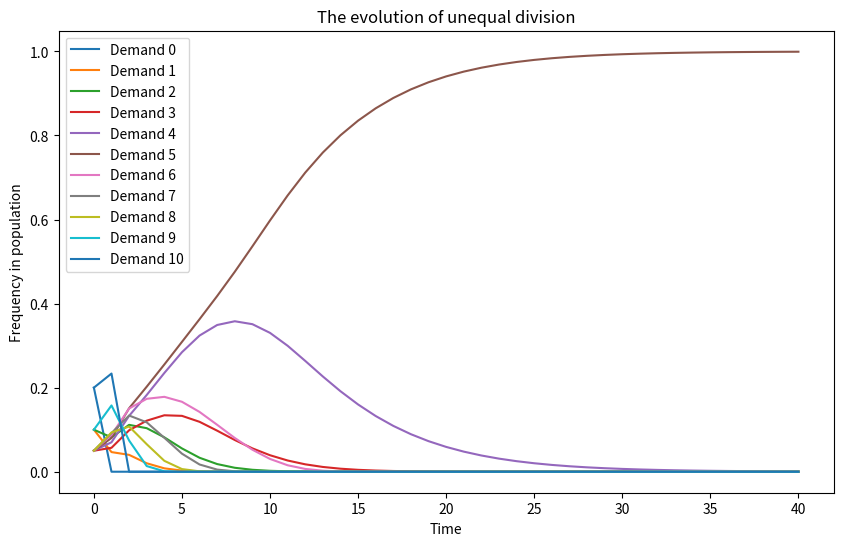

Recreate this plot in Python.
'''
[redacted]
date: November 29
'''

import numpy as np
import matplotlib.pyplot as plt


def payoff(player1, player2):
    reward = 0
    if player1 + player2 > 10:
        reward = 0
    else:
        reward = player1
    
    return reward


def calculateReward(p):
    w = np.zeros(len(p))
    for i in range(len(p)):
        for j in range(len(p)):
            w[i] = w[i] + payoff(i, j) * p[j]
    
    return w


def calculateReward(p):
    w = np.zeros(len(p))
    for i in range(len(p)):
        for j in range(len(p)):
            w[i] = w[i] + payoff(i, j) * p[j]
    
    return w


def calculateAverage(w, p):
    w_average = 0
    for i in range(len(w)):
        w_average = w_average + w[i] * p[i]
    
    return w_average


def updateFrequency(w, p, w_average):
    new_p = p.copy()
    for i in range(len(p)):
        new_p[i] = p[i] * w[i] / w_average

    return new_p


def generate(p, generation):

	history_p = p
	history_w = []
	history_w_average = []

	for i in range(generation):
	    #print(str(i) + ' generation')
	    
	    w = calculateReward(p)
	    #print(w)
	    history_w.append(w)
	    
	    w_average = calculateAverage(w, p)
	    #print(w_average)
	    history_w_average.append(w_average)
	    
	    p = updateFrequency(w, p, w_average)
	    #print(p, np.sum(p))
	    history_p = np.vstack((history_p, p))
    
	#print('history_p\n', history_p)
	history_w = np.array(history_w)
	#print('history_w\n', history_w)
	history_w_average = np.array(history_w_average)
	#print('history_w_average\n', history_w_average)

	return history_p, history_w, history_w_average


def figure(history_p):
	x = np.arange(len(history_p))

	fig = plt.figure(figsize = (10, 6), dpi = 80)
	plt.title('The evolution of unequal division')
	for i in range(len(p)):
	    plt.plot(x, history_p[:, i], label = 'Demand ' + str(i))
	plt.legend()
	plt.xlabel('Time')
	plt.ylabel('Frequency in population')
	plt.show()
	# plt.savefig('cake.png')

	return None

if __name__ == '__main__':

	# p = np.array([0.0544685, 0.236312, 0.0560727, 0.0469244, 0.0562243, 0.0703294, 
 #        	0.151136, 0.162231, 0.0098273, 0.111366, 0.0451093])
	#p = np.array([0.410376, 0.107375, 0.0253916, 0.116684, 0.0813494, 0.00573677, 
	#              0.0277155, 0.0112791, 0.0163166, 0.191699, 0.00607705])
	# p = np.array([0.1]*11)
	# p[0] = 0.05
	# p[10] = 0.05
	p = np.array([0.2, 0.1 , 0.1,  0.05,  0.05,  0.05,  0.05 , 0.05 , 0.05 , 0.1,  0.2])
	# p = np.random.rand(11)
	# s = np.sum(p)
	# p = p / s
	print(p)
	generation = 40
	history_p, history_w, history_w_average = generate(p, generation)
	figure(history_p)